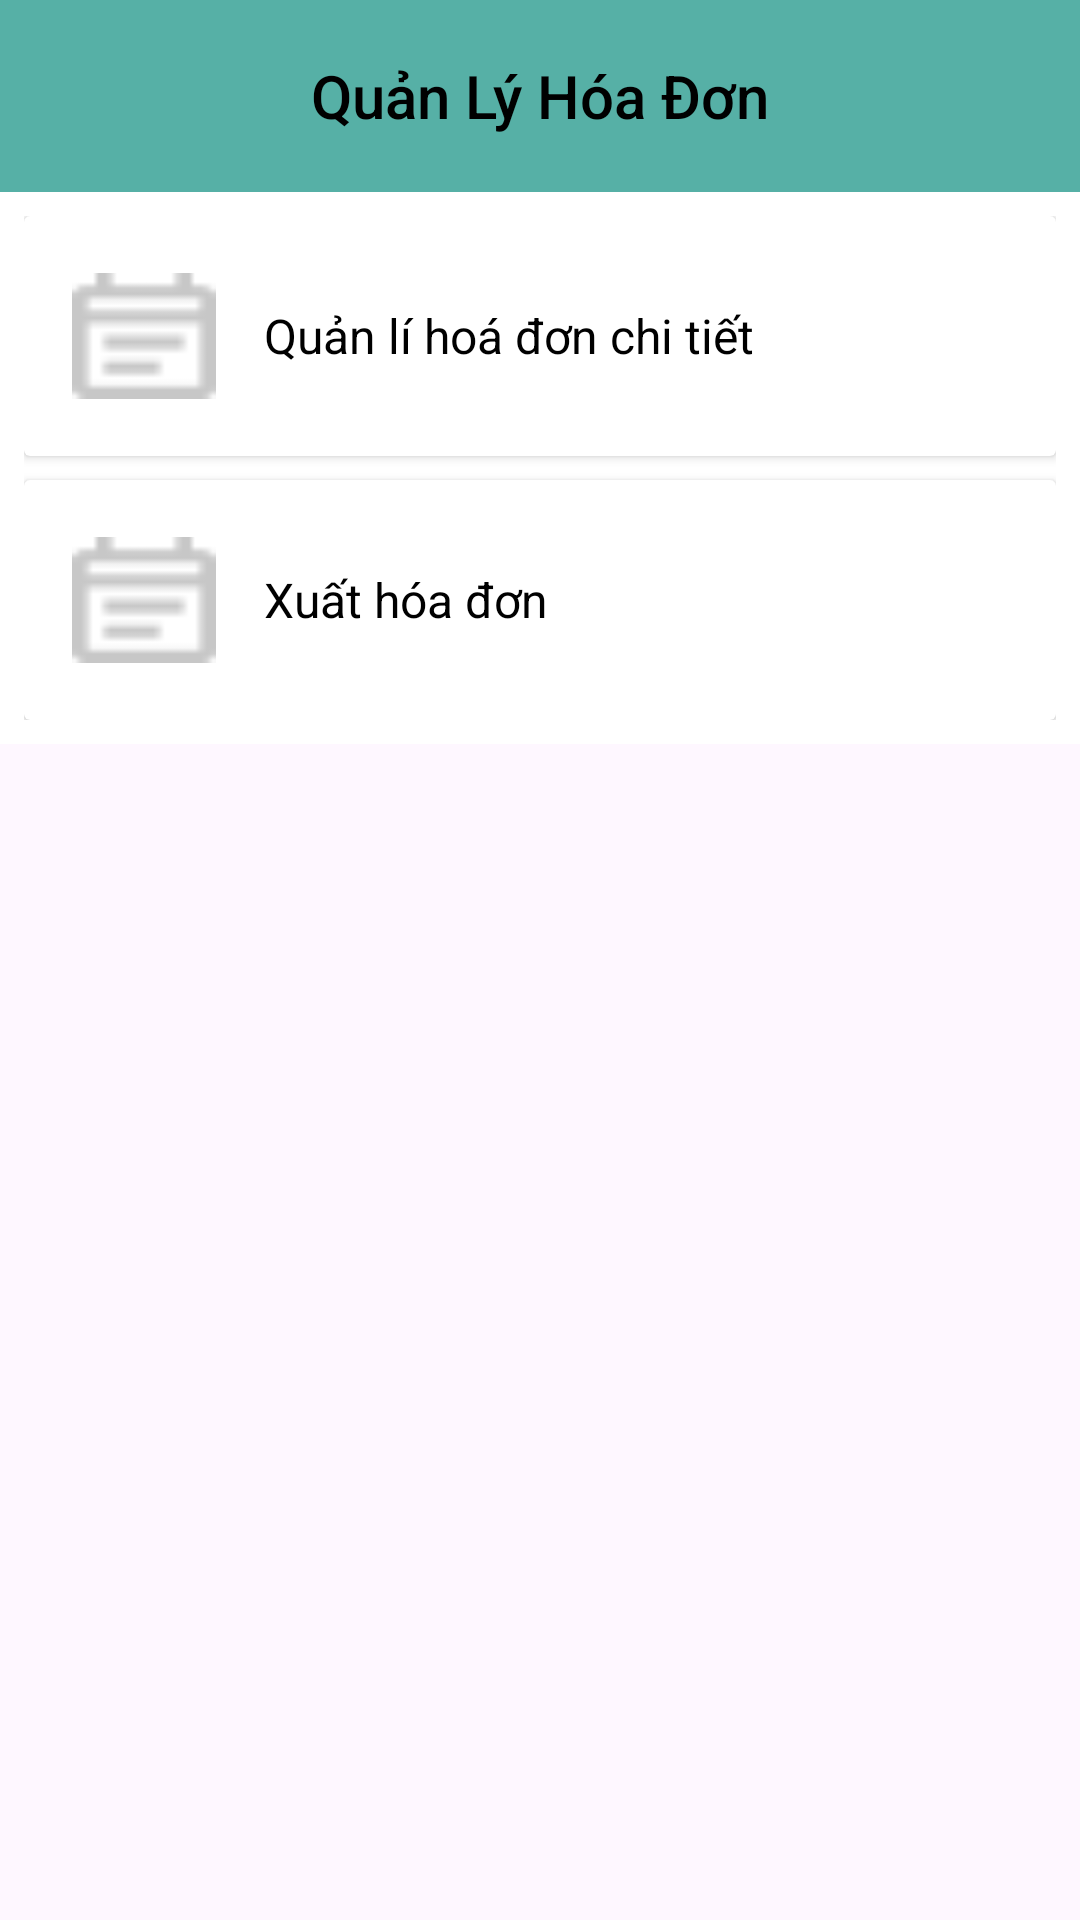

Layout XML and referenced resources for this Android screen:
<!-- AndroidManifest.xml: application theme Theme.Bduan1 -->
<!-- res/layout/fragment_hoa_don_admin.xml -->
<?xml version="1.0" encoding="utf-8"?>
<LinearLayout xmlns:android="http://schemas.android.com/apk/res/android"
    android:layout_width="match_parent"
    android:layout_height="match_parent"
    android:orientation="vertical">

    <androidx.appcompat.widget.Toolbar
        android:id="@+id/toolbar"
        android:layout_width="match_parent"
        android:layout_height="wrap_content"
        android:background="@color/your_primary_color"
     >

        <ImageView
            android:id="@+id/imgbackQuanLiHoaDonAdmin"
            android:layout_width="wrap_content"
            android:layout_height="wrap_content"
            android:src="@drawable/ic_arrow_back"/>


        <TextView
            android:layout_width="wrap_content"
            android:layout_height="wrap_content"
            android:text="Quản Lý Hóa Đơn"
            android:textSize="20sp"
            android:textColor="@color/black"
            android:layout_gravity="center"
            android:fontFamily="sans-serif-medium" />
    </androidx.appcompat.widget.Toolbar>


    <LinearLayout
        android:layout_width="match_parent"
        android:layout_height="wrap_content"
        android:orientation="vertical"
        android:background="@color/white"
        android:padding="8dp">

        
        <androidx.cardview.widget.CardView
            android:layout_width="match_parent"
            android:layout_height="wrap_content"
            android:layout_marginBottom="8dp"
           >

            <LinearLayout
                android:id="@+id/ll_quan_li_hoa_don"
                android:layout_width="match_parent"
                android:layout_height="wrap_content"
                android:orientation="horizontal"
                android:padding="16dp">

                <ImageView
                    android:layout_width="48dp"
                    android:layout_height="48dp"
                    android:src="@drawable/hoadon"
                    android:contentDescription="Calendar Icon"
                    android:layout_gravity="center_vertical" />

                <TextView
                    android:layout_width="wrap_content"
                    android:layout_height="wrap_content"
                    android:layout_gravity="center_vertical"
                    android:layout_marginStart="16dp"
                    android:text="Quản lí hoá đơn chi tiết"
                    android:textColor="@android:color/black"
                    android:textSize="16sp" />
            </LinearLayout>
        </androidx.cardview.widget.CardView>

        
        <androidx.cardview.widget.CardView
            android:layout_width="match_parent"
            android:layout_height="wrap_content"
          >

            <LinearLayout
                android:id="@+id/ll_xuat_hoa_don"
                android:layout_width="match_parent"
                android:layout_height="wrap_content"
                android:orientation="horizontal"
                android:padding="16dp">

                <ImageView
                    android:layout_width="48dp"
                    android:layout_height="48dp"
                    android:src="@drawable/hoadon"
                    android:contentDescription="Calendar Icon"
                    android:layout_gravity="center_vertical" />

                <TextView
                    android:layout_width="wrap_content"
                    android:layout_height="wrap_content"
                    android:text="Xuất hóa đơn"
                    android:textSize="16sp"
                    android:textColor="@android:color/black"
                    android:layout_marginStart="16dp"
                    android:layout_gravity="center_vertical" />
            </LinearLayout>
        </androidx.cardview.widget.CardView>
    </LinearLayout>



</LinearLayout>
<!-- resources referenced by this layout -->
<resources>
  <color name="black">#FF000000</color>
  <color name="white">#FFFFFFFF</color>
  <color name="your_primary_color">#56B0A6</color>
  <!-- drawable hoadon: png bitmap (drawable, 427 bytes) -->
  <style name="Theme.Bduan1" parent="Base.Theme.Bduan1" />
  <style name="Base.Theme.Bduan1" parent="Theme.Material3.DayNight.NoActionBar">
          
          
      </style>
</resources>
